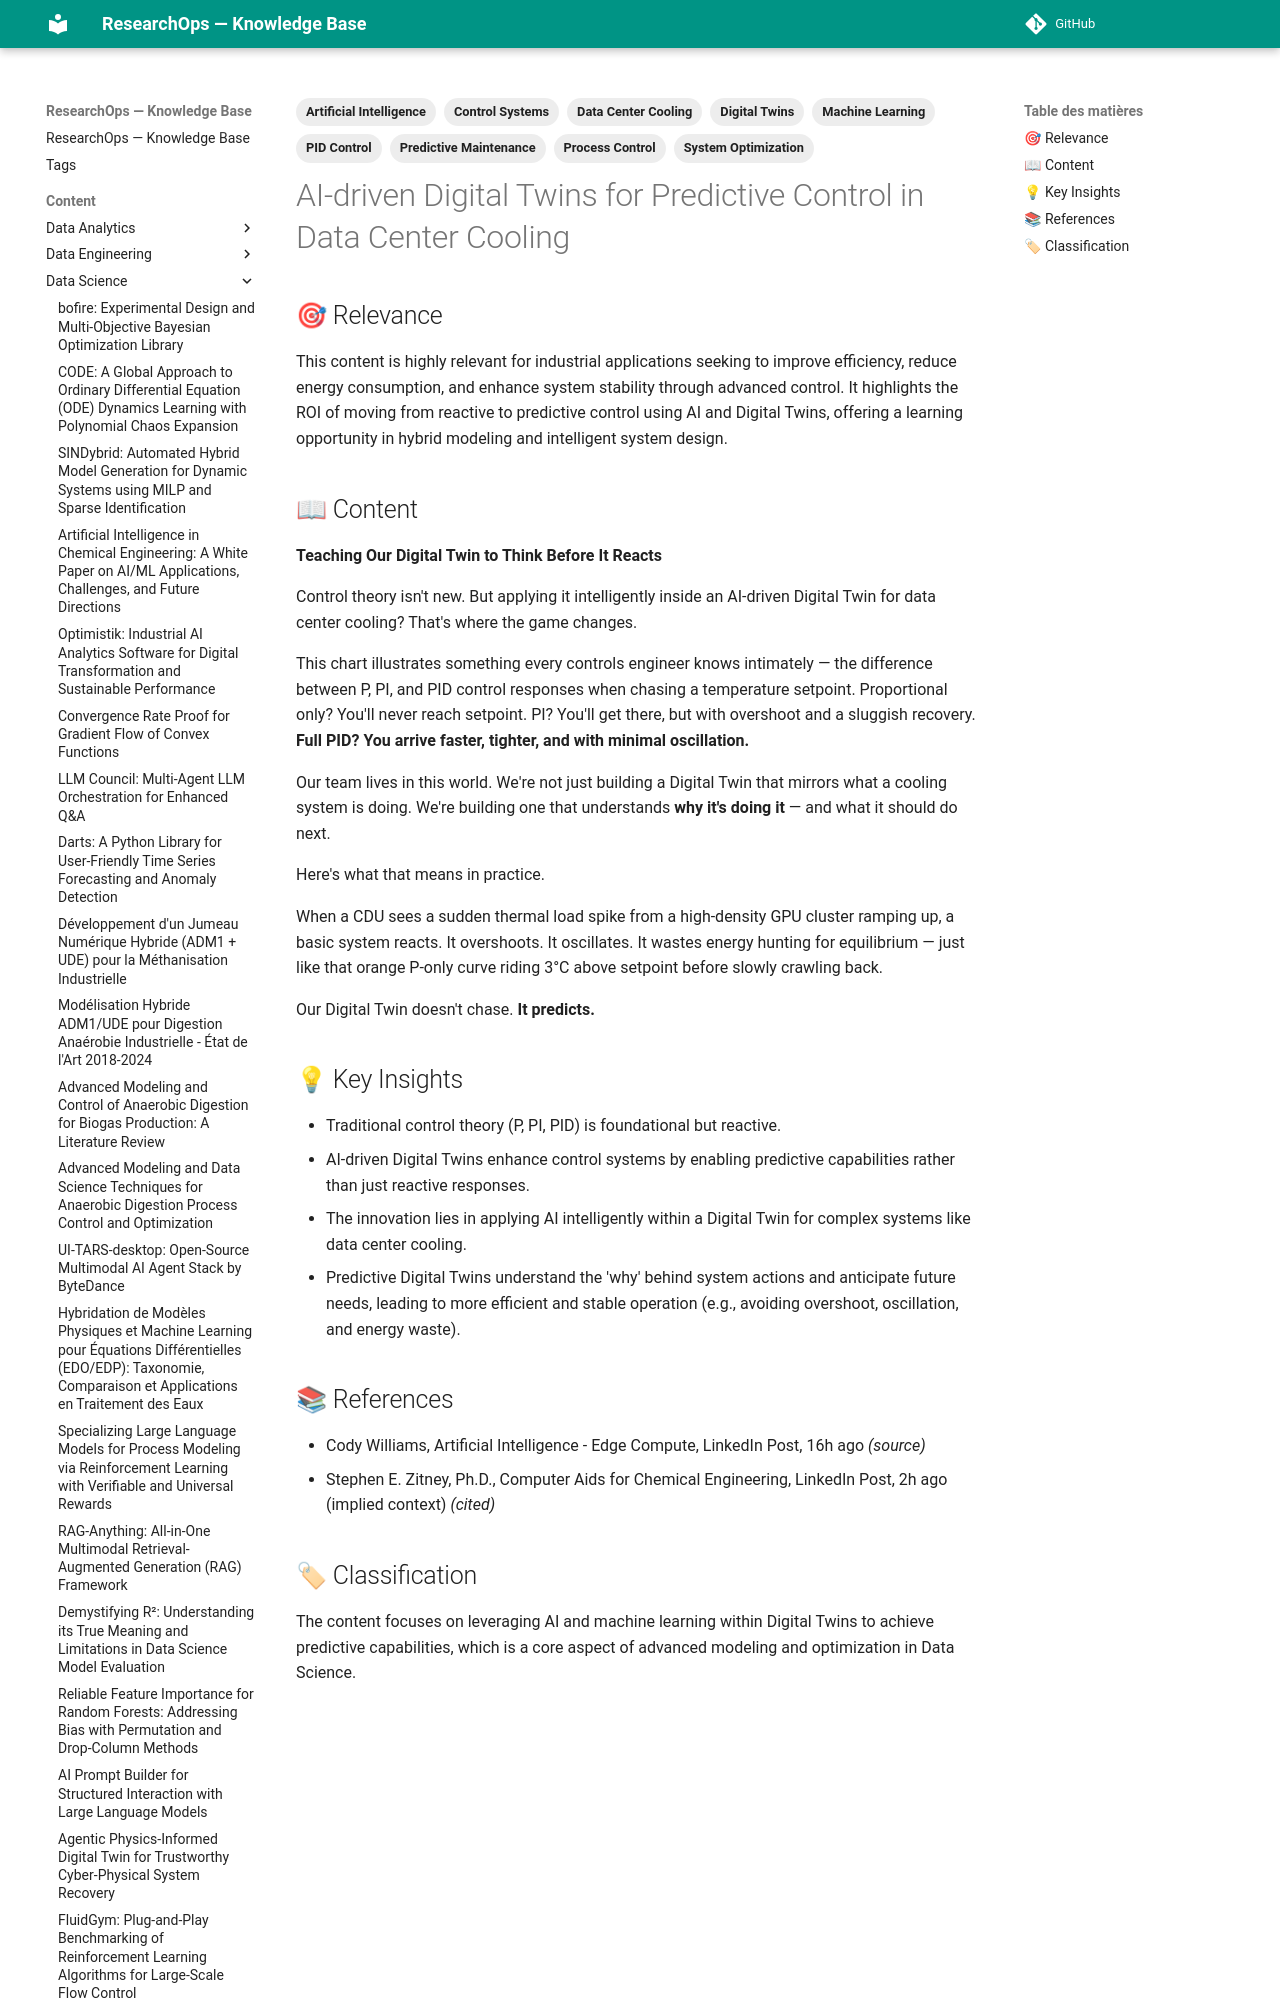

repository: yajeddig/ResearchOps · page: content/Data_Science/20260227_181227_ai_driven_digital_twins_for_predictive_control_in_/index.html · generator: mkdocs

---
title: "AI-driven Digital Twins for Predictive Control in Data Center Cooling"
date: 2026-02-27
category: Data_Science
confidence: 0.95
tags: ['Digital Twins', 'Control Systems', 'Predictive Maintenance', 'Machine Learning', 'Artificial Intelligence', 'Process Control', 'Data Center Cooling', 'PID Control', 'System Optimization']
source: "Telegram Image"
type: Screenshot
source_type: LinkedIn Post
hash: 181227
---

## 🎯 Relevance
This content is highly relevant for industrial applications seeking to improve efficiency, reduce energy consumption, and enhance system stability through advanced control. It highlights the ROI of moving from reactive to predictive control using AI and Digital Twins, offering a learning opportunity in hybrid modeling and intelligent system design.
